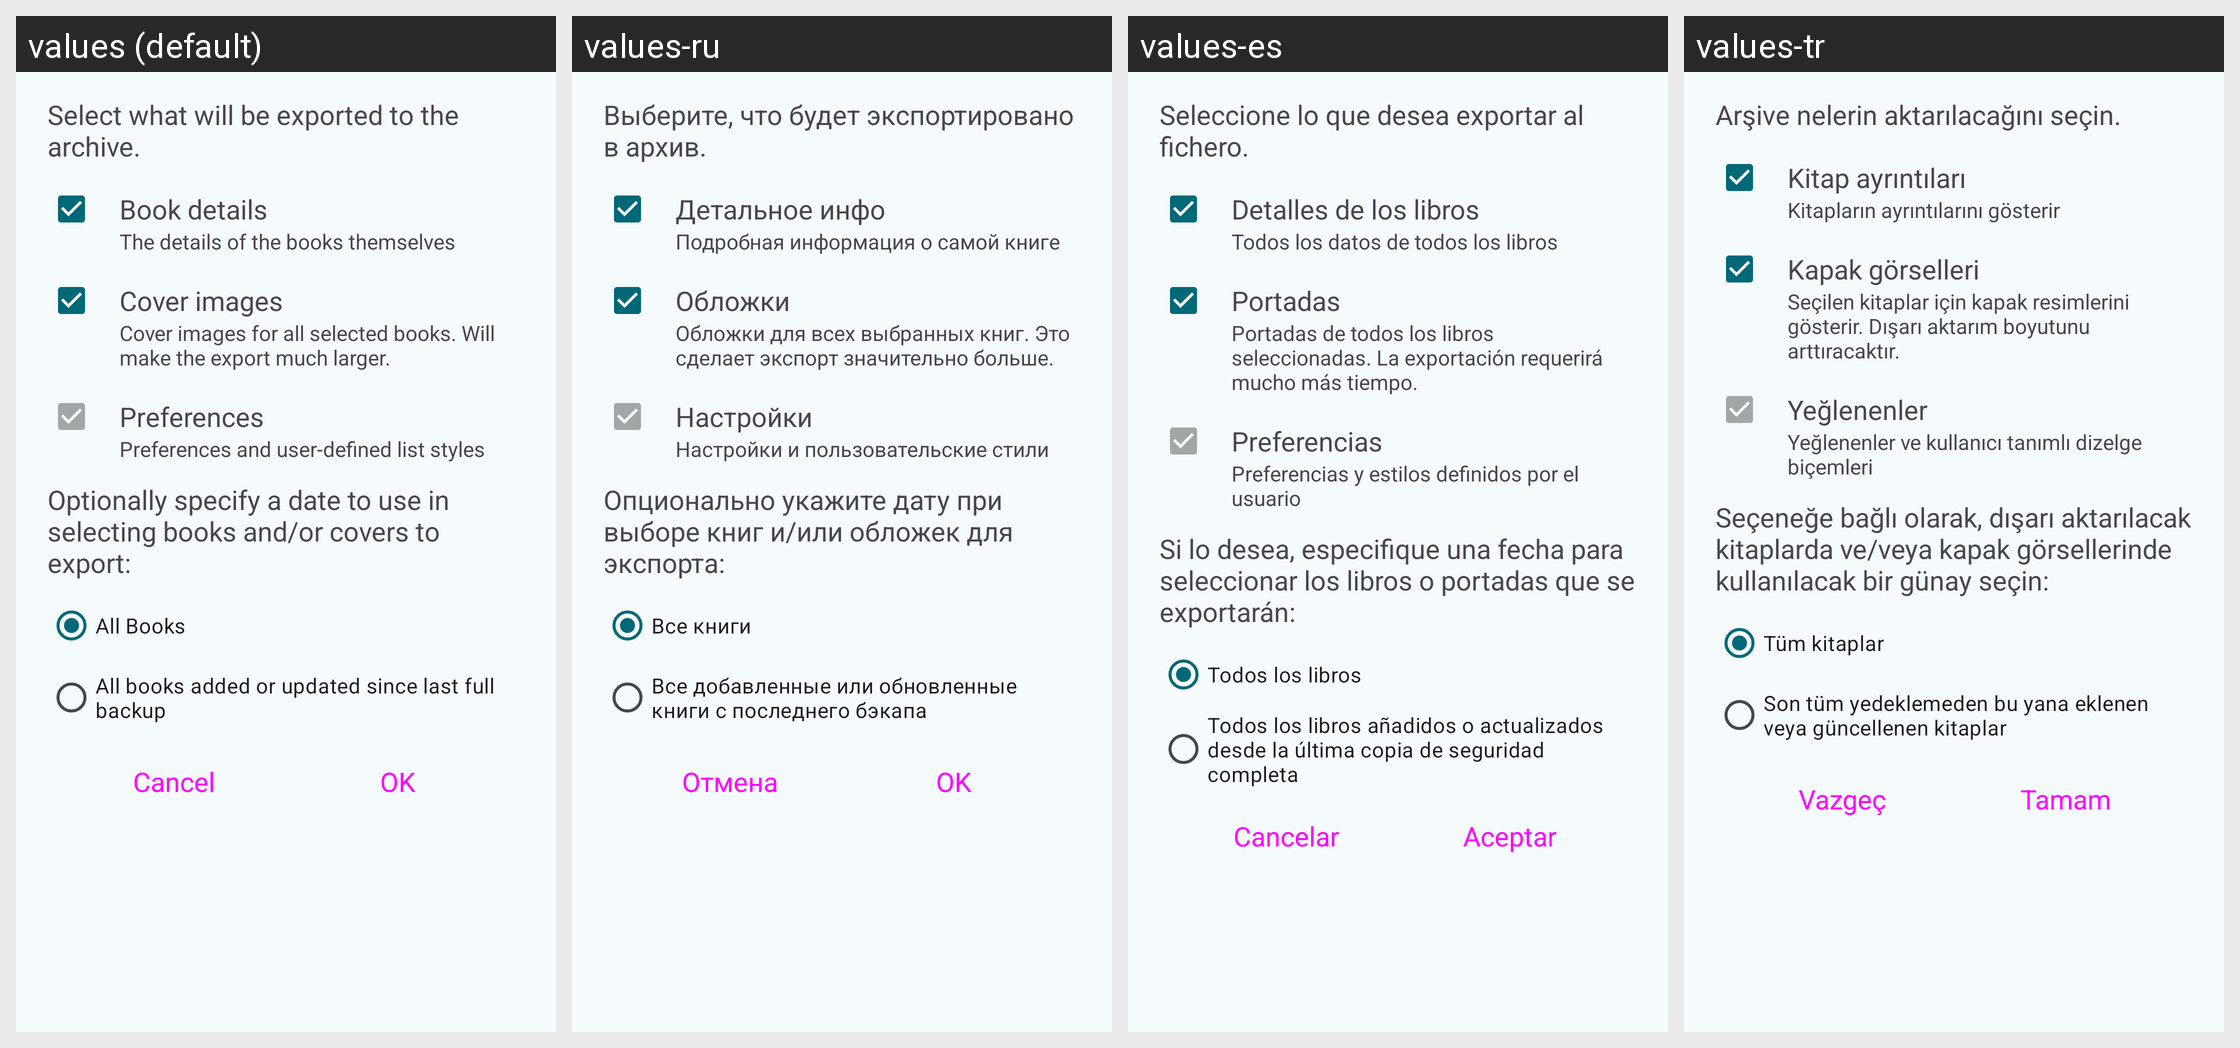

Locale-by-locale string values for the Android screen shown in this grid:
Android screen res/layout/dialog_export_advanced_options.xml rendered under 4 locales, left to right: values (default), values-ru, values-es, values-tr. Device: Nexus 5 (rendered at 1080×1920; each locale shown at half size, 540×960, under a caption strip naming it); theme AppTheme.
Other locales in the repository, not shown: values-cs, values-de, values-el, values-fr, values-it, values-nl, values-pl, values-pt-rBR.
Strings drawn on this screen, with the default value and each locale's value (text and hints the layout hard-codes, and strings that could not be matched under every locale, appear in the picture but are not listed):

description_export_advanced_blurb
  values: Select what will be exported to the archive.
  values-ru: Выберите, что будет экспортировано в архив.
  values-es: Seleccione lo que desea exportar al fichero.
  values-tr: Arşive nelerin aktarılacağını seçin.

label_book_details
  values: Book details
  values-ru: Детальное инфо
  values-es: Detalles de los libros
  values-tr: Kitap ayrıntıları

description_book_details_blurb
  values: The details of the books themselves
  values-ru: Подробная информация о самой книге
  values-es: Todos los datos de todos los libros
  values-tr: Kitapların ayrıntılarını gösterir

label_cover_images
  values: Cover images
  values-ru: Обложки
  values-es: Portadas
  values-tr: Kapak görselleri

description_cover_images_blurb
  values: Cover images for all selected books. Will make the export much larger.
  values-ru: Обложки для всех выбранных книг. Это сделает экспорт значительно больше.
  values-es: Portadas de todos los libros seleccionadas. La exportación requerirá mucho más tiempo.
  values-tr: Seçilen kitaplar için kapak resimlerini gösterir. Dışarı aktarım boyutunu arttıracaktır.

label_preferences
  values: Preferences
  values-ru: Настройки
  values-es: Preferencias
  values-tr: Yeğlenenler

description_preferences_blurb
  values: Preferences and user-defined list styles
  values-ru: Настройки и пользовательские стили
  values-es: Preferencias y estilos definidos por el usuario
  values-tr: Yeğlenenler ve kullanıcı tanımlı dizelge biçemleri

description_export_advanced_date_blurb
  values: Optionally specify a date to use in selecting books and/or covers to export:
  values-ru: Опционально укажите дату при выборе книг и/или обложек для экспорта:
  values-es: Si lo desea, especifique una fecha para seleccionar los libros o portadas que se exportarán:
  values-tr: Seçeneğe bağlı olarak, dışarı aktarılacak kitaplarda ve/veya kapak görsellerinde kullanılacak bir günay seçin:

option_all_books
  values: All Books
  values-ru: Все книги
  values-es: Todos los libros
  values-tr: Tüm kitaplar

option_all_books_added_or_updated_since_last_full_backup
  values: All books added or updated since last full backup
  values-ru: Все добавленные или обновленные книги с последнего бэкапа
  values-es: Todos los libros añadidos o actualizados desde la última copia de seguridad completa
  values-tr: Son tüm yedeklemeden bu yana eklenen veya güncellenen kitaplar

button_cancel
  values: Cancel
  values-ru: Отмена
  values-es: Cancelar
  values-tr: Vazgeç

button_ok
  values: OK
  values-ru: OK
  values-es: Aceptar
  values-tr: Tamam
